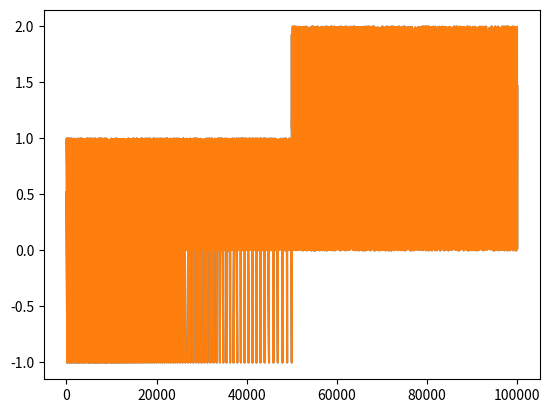

Generate this figure with matplotlib:
#!/usr/local/bin/python3

import numpy as np
import matplotlib.pyplot as plt
import matplotlib as mpl

# Setup, and create the data to plot
y = np.random.rand(100000)
y[50000:] *= 2
y[np.geomspace(10, 50000, 400).astype(int)] = -1
mpl.rcParams['path.simplify'] = True

mpl.rcParams['path.simplify_threshold'] = 0.0
plt.plot(y)
plt.show()

mpl.rcParams['path.simplify_threshold'] = 1.0
plt.plot(y)
plt.show()